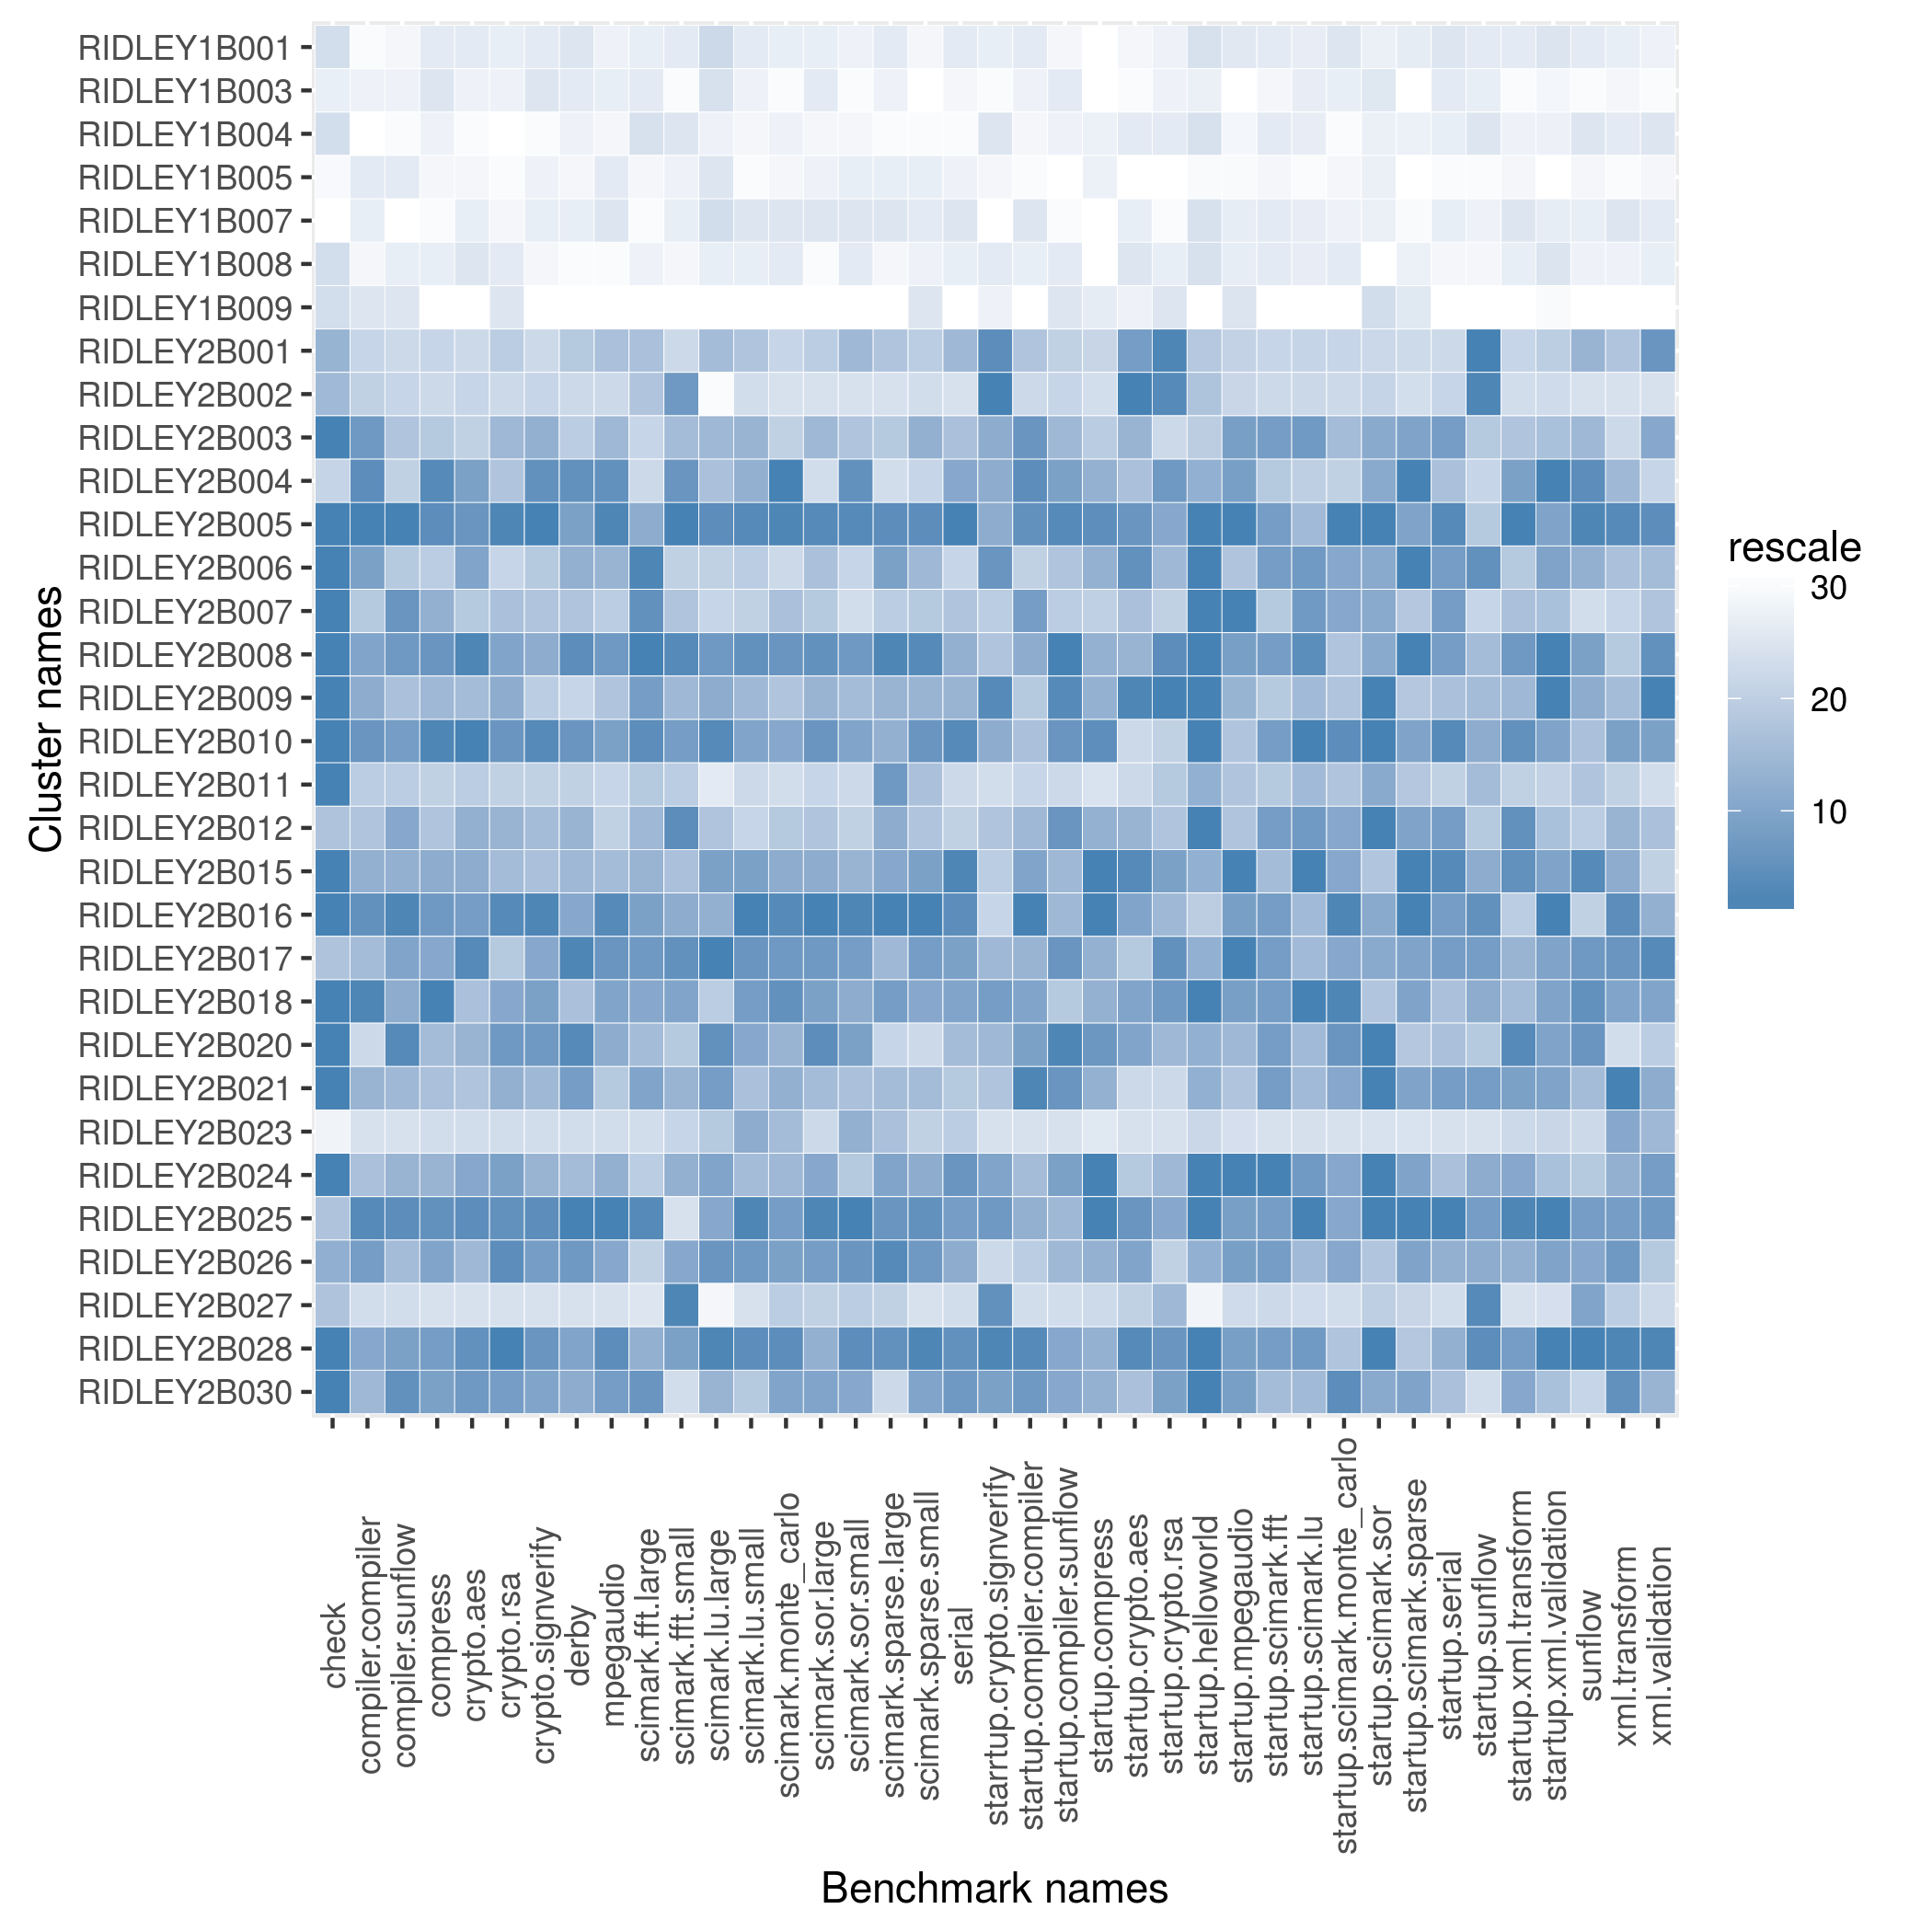

The file beside this chart, header and first rows:
name, check, compiler.compiler, compiler.sunflow, compress, crypto.aes, crypto.rsa, crypto.signverify, derby, mpegaudio, scimark.fft.large, scimark.fft.small, scimark.lu.large, scimark.lu.small, scimark.monte_carlo, scimark.sor.large, scimark.sor.small, scimark.sparse.large, scimark.sparse.small, serial, starrtup.crypto.signverify, startup.compiler.compiler, startup.compiler.sunflow, startup.compress
RIDLEY1B001, 967.7, 115.3, 46.01, 80.67, 23.93, 41.99, 71.87, 66.75, 39.02, 26.64, 137.4, 6.899, 78.96, 26.41, 25.48, 112.2, 14.71, 59.91, 43.06, 8.098, 2.589, 10.69, 27.42
RIDLEY1B003, 952.4, 115.9, 46.11, 81.29, 23.8, 41.98, 72.04, 66.48, 39.11, 26.67, 133, 6.874, 78.52, 25.08, 25.49, 106.3, 14.66, 57.79, 40.44, 7.967, 2.579, 10.73, 27.42
RIDLEY1B004, 967.7, 114.6, 45.8, 80.04, 23.64, 41.39, 71.09, 66.18, 38.68, 27.37, 137.8, 6.806, 78.29, 26.1, 25.15, 111.9, 14.5, 59.38, 40.14, 8.136, 2.553, 10.7, 27.43
RIDLEY1B005, 769.2, 117, 46.28, 79.28, 23.8, 41.7, 71.74, 66.11, 39.17, 26.21, 136.2, 6.87, 78.22, 25.67, 25.42, 113.2, 14.7, 60.23, 40.68, 7.984, 2.543, 10.11, 27.43
RIDLEY1B007, 759.5, 116.2, 45.41, 78.64, 23.83, 41.71, 71.76, 66.28, 39.23, 26, 137, 6.889, 79.14, 26.64, 25.58, 113.3, 14.75, 60.53, 43.37, 7.883, 2.746, 10.66, 27.42
RIDLEY1B008, 967.7, 115.8, 46.19, 80.39, 23.95, 42.06, 71.55, 63.17, 38.57, 26.35, 135.6, 6.829, 78.69, 26.41, 25, 113.3, 14.6, 60.11, 41.36, 8.119, 2.588, 10.73, 27.42
RIDLEY1B009, 967.7, 122.1, 47.97, 74.58, 22.29, 43.36, 69.31, 51.54, 32.94, 17.29, 119.8, 3.526, 75.53, 21.59, 15.91, 70.23, 11.72, 61.79, 32.78, 8.08, 2.183, 10.74, 32.59
RIDLEY2B001, 1429, 248.2, 93.49, 195.1, 70.99, 116.5, 192.8, 179.6, 103.1, 37.94, 353.8, 6.946, 285.3, 59.17, 36.65, 164.1, 21.33, 252.2, 118.8, 9.372, 4.668, 17.81, 46.4
RIDLEY2B002, 1364, 248.5, 95.69, 190.8, 72.1, 114.2, 198.4, 174.8, 101.3, 37.93, 371.5, 3.638, 279.5, 57.16, 26.1, 160, 17.26, 239.1, 113.1, 9.421, 4.528, 17.74, 45.94
RIDLEY2B003, 1935, 254, 97.53, 197.9, 72.44, 117.2, 202.5, 179.3, 103.3, 37.12, 365, 6.949, 285.6, 59.21, 36.82, 163.9, 21.27, 253.7, 118.3, 9.201, 4.796, 18.49, 47.47
RIDLEY2B004, 1277, 254.9, 96.48, 200.2, 73.37, 117, 203.4, 182.4, 103.9, 35.47, 371.9, 6.938, 285.7, 60.06, 33.14, 165.2, 21.07, 247.8, 119.8, 9.201, 4.826, 18.58, 48.08
RIDLEY2B005, 1935, 257.2, 100.2, 200.1, 73.52, 118.6, 204.4, 181.7, 104.1, 38.41, 379.5, 6.983, 287.7, 59.99, 37.23, 165.2, 21.61, 255, 121.2, 9.201, 4.814, 18.67, 48.66
RIDLEY2B006, 1935, 253.5, 97.28, 197.8, 73.3, 116.5, 201.3, 180.9, 103.3, 39.34, 360.3, 6.926, 284.9, 59.01, 36.81, 163.4, 21.52, 253.1, 117.3, 9.246, 4.611, 18.4, 48.08
RIDLEY2B007, 1935, 251.4, 99, 198.8, 72.74, 117.1, 201.5, 180.2, 102.9, 38.81, 364.1, 6.91, 284.8, 59.39, 36.78, 163.2, 21.21, 252.4, 117.9, 9.158, 4.784, 18.06, 46.91
RIDLEY2B008, 1935, 253.2, 98.92, 199.9, 73.59, 117.6, 202.8, 182.4, 103.8, 39.57, 373.3, 6.97, 286.8, 59.73, 37.13, 164.6, 21.61, 255.1, 119.7, 9.179, 4.766, 18.76, 48.08
RIDLEY2B009, 1935, 253.1, 97.59, 198.7, 72.94, 117.4, 201.2, 179, 103.1, 38.57, 365.1, 6.963, 285.5, 59.36, 36.86, 164, 21.46, 253.2, 119.6, 9.385, 4.645, 18.67, 48.08
RIDLEY2B010, 1935, 254.4, 98.8, 200.2, 73.68, 118, 204.1, 181.9, 103.7, 38.91, 371, 7.004, 285.9, 59.57, 37.1, 164.5, 21.48, 254.8, 120.8, 9.201, 4.725, 18.58, 48.66
RIDLEY2B011, 1935, 250.1, 96.98, 196.1, 72.66, 116.5, 199.3, 179.1, 102.6, 37.67, 362.3, 6.869, 283.4, 58.66, 36.56, 163.2, 21.55, 252.7, 116, 9.028, 4.536, 16.72, 43.7
RIDLEY2B012, 1304, 251.5, 98.53, 198.4, 73, 117.3, 202, 180.7, 102.9, 38.09, 373, 6.933, 284.7, 59.31, 36.8, 163.5, 21.5, 252.5, 117.4, 9.179, 4.742, 18.58, 48.08
RIDLEY2B015, 1935, 252.7, 98.14, 198.8, 73.04, 117.1, 202, 180.6, 103.1, 38.09, 364.3, 6.967, 286, 59.52, 36.92, 164.2, 21.51, 254.3, 120.8, 9.158, 4.766, 18.49, 48.7
RIDLEY2B016, 1935, 254.6, 99.56, 199.9, 73.46, 118.6, 204.3, 181.2, 104, 38.52, 367.9, 6.958, 288, 59.92, 37.3, 165.4, 21.63, 256, 120.7, 9.137, 4.862, 18.49, 48.7
RIDLEY2B017, 1304, 252, 98.7, 199.1, 73.58, 117, 202.8, 182.8, 103.8, 38.61, 372.2, 7.028, 286.6, 59.68, 37.09, 164.5, 21.4, 254.4, 119.9, 9.18, 4.754, 18.58, 48.08
RIDLEY2B018, 1935, 256, 98.32, 200.5, 72.92, 117.6, 203.2, 180.3, 103.6, 38.43, 370, 6.93, 286.2, 59.75, 37.07, 164.4, 21.52, 254.2, 119.9, 9.224, 4.766, 18.32, 48.08
RIDLEY2B020, 1935, 246.9, 99.42, 198.7, 72.98, 118, 203.2, 182.4, 103.4, 38.07, 362.9, 6.981, 285.8, 59.48, 37.16, 164.5, 21.13, 244.6, 118.6, 9.18, 4.779, 18.67, 48.12
RIDLEY2B021, 1935, 252.4, 97.88, 198.5, 72.9, 117.3, 202.1, 181.7, 103.1, 38.49, 367.2, 6.969, 285.4, 59.49, 36.82, 164, 21.39, 253, 117.9, 9.179, 4.856, 18.58, 48.08
RIDLEY2B023, 833.3, 141.8, 74.59, 184.3, 68.32, 111.3, 190.2, 174.4, 94.72, 33.89, 355.7, 6.932, 285.7, 59.41, 33.63, 164.4, 21.33, 250.5, 117.6, 8.83, 2.814, 11.78, 38.19
RIDLEY2B024, 1935, 251.7, 97.95, 198.7, 73.16, 117.7, 202.4, 180.4, 103.4, 37.52, 367.3, 6.965, 285.5, 59.48, 36.93, 163.9, 21.52, 253.9, 120.7, 9.202, 4.731, 18.58, 48.7
RIDLEY2B025, 1304, 255.4, 99.34, 200.1, 73.57, 118.4, 204, 182.9, 104.2, 39.24, 351.1, 6.963, 287.7, 59.6, 37.27, 165.4, 21.57, 254.9, 120, 9.245, 4.76, 18.49, 48.7
RIDLEY2B026, 1875, 253.7, 97.7, 199.3, 72.97, 118.5, 203.2, 181.9, 103.5, 37.36, 368.5, 6.978, 286.3, 59.57, 37.08, 164.8, 21.61, 254.8, 119.7, 9.114, 4.612, 18.49, 48.08
RIDLEY2B027, 1304, 208.8, 88.71, 180.3, 65.47, 107.4, 163.6, 127.2, 80.94, 26.82, 373.9, 6.047, 274.2, 59.3, 36.64, 163.7, 21.14, 228.7, 115.9, 9.314, 4.291, 16.69, 46.3
RIDLEY2B028, 1935, 253.2, 98.8, 199.7, 73.52, 118.6, 203.3, 181.6, 103.9, 38.31, 370.4, 7.017, 287.3, 59.89, 36.87, 165.2, 21.59, 255.2, 120.7, 9.397, 4.838, 18.5, 48.08
RIDLEY2B030, 1935, 252.2, 99.02, 199.7, 73.48, 117.7, 202.9, 181.1, 103.8, 38.65, 351.6, 6.953, 285, 59.57, 37.07, 164.4, 21.07, 254.2, 120.5, 9.222, 4.795, 18.5, 48.08
